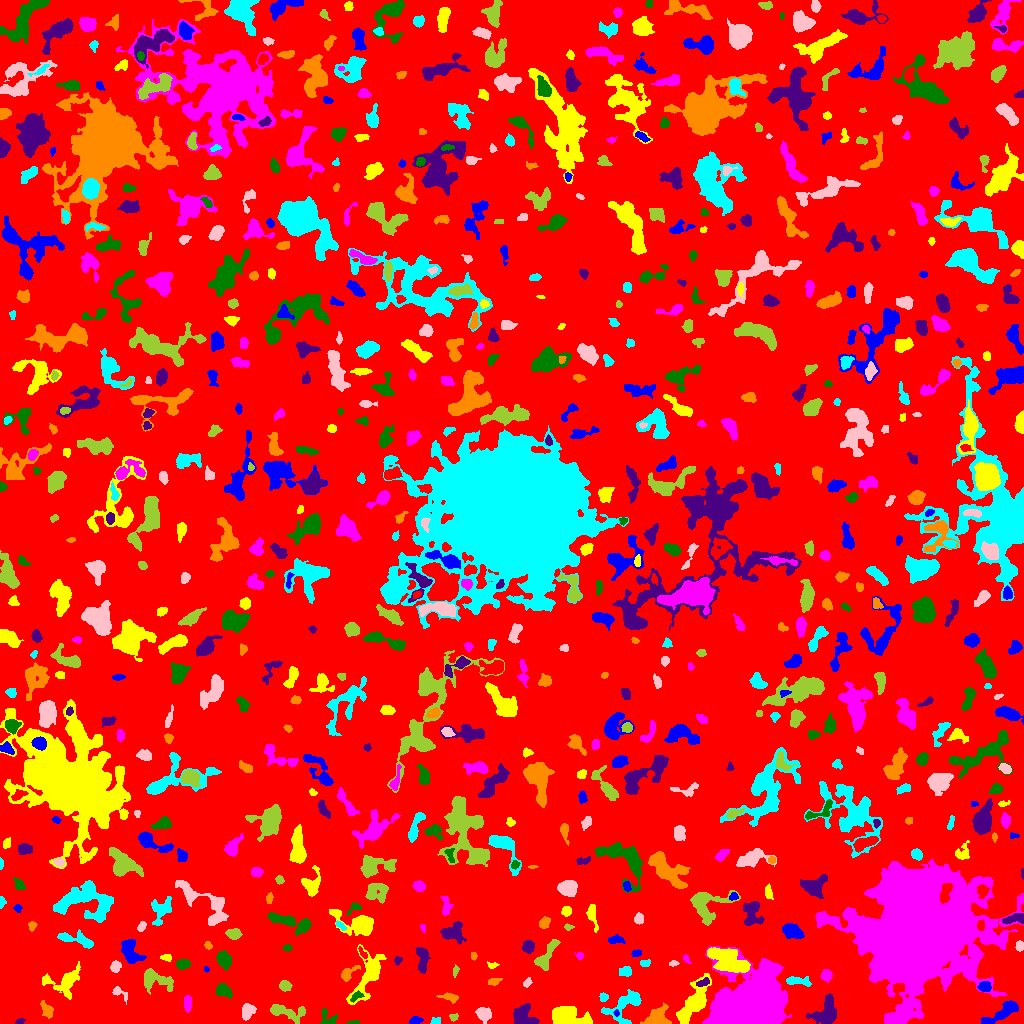

Source data for this figure (header and first rows):
ID, X, Y, A, B, theta, total_flux, mu_max, mu_median, mu_mean, R_fwhm, R_e, R10, R90, x_start, x_end, y_start, y_end, area, greylevel
0, 508.2, 509.6, 297.3, 297.2, -1.552, 1215413, 11.0, 1.0, 1.56, 50.64, 224.1, 83.66, 372.2, 0, 1023, 0, 1023, 779139, 1.56
1, 415.7, 2.906, 3.291, 1.733, 0.2642, 139.0, 3.0, 1.0, 1.511, 3.613, 2.932, 1.128, 4.72, 409, 423, 0, 7, 92, 5.511
2, 568.7, 7.33, 10.14, 4.303, -0.2195, 3262, 13.0, 6.0, 5.877, 8.311, 7.527, 2.932, 11.52, 552, 592, 0, 17, 555, 8.877
3, 748.7, 17.26, 17.18, 11.74, 0.3428, 87088, 70.0, 16.0, 22.66, 18.61, 16.04, 6.531, 26.43, 702, 791, 0, 77, 3843, 26.66
4, 353, 0.7068, 3.12, 0.7609, 0.02156, 133.0, 7.0, 3.0, 2.956, 2.326, 1.871, 0.5642, 3.038, 346, 359, 0, 3, 45, 6.956
5, 20.46, 2.15, 2.146, 1.404, 0.2457, 100.0, 4.0, 2.0, 1.961, 3.09, 2.185, 0.7979, 3.385, 15, 25, 0, 5, 51, 6.961
6, 46.95, 13.35, 4.019, 2.273, -1.037, 665.0, 10.0, 4.0, 4.29, 4.549, 3.7, 1.382, 5.917, 40, 53, 5, 23, 155, 9.29
7, 435.6, 1.823, 2.253, 1.602, 0.1152, 203.0, 9.0, 3.0, 3.076, 2.394, 2.185, 0.7979, 3.656, 430, 440, 0, 6, 66, 7.076
8, 484, 9.374, 3.307, 2.941, -0.5391, 848.0, 10.0, 4.0, 4.394, 4.983, 3.909, 1.596, 6.308, 475, 491, 0, 16, 193, 8.394
9, 453.8, 6.328, 1.938, 1.662, 0.2299, 128.0, 6.0, 2.0, 2.169, 2.523, 2.185, 0.7979, 3.656, 449, 458, 2, 10, 59, 6.169
10, 32.45, 8.762, 1.352, 1.168, 1.329, 42.0, 4.0, 1.0, 1.077, 1.954, 1.493, 0.5642, 2.523, 30, 35, 5, 12, 39, 6.077
11, 616.4, 10.54, 1.634, 1.237, -1.555, 119.0, 7.0, 3.0, 3.306, 2.111, 1.784, 0.5642, 2.877, 613, 619, 7, 14, 36, 11.31
12, 693.3, 19.74, 13.84, 4.438, 1.023, 2438, 9.0, 3.0, 3.544, 8.117, 7.999, 3.09, 12.69, 676, 711, 0, 50, 688, 8.544
13, 187.5, 20.85, 3.592, 1.923, -1.571, 378.0, 7.0, 3.0, 3.098, 4.068, 3.385, 1.262, 5.262, 184, 191, 11, 28, 122, 7.098
14, 327, 5.628, 5.259, 3.465, -0.9211, 393.0, 6.0, 2.0, 2.487, 4.853, 3.827, 1.493, 5.944, 320, 337, 0, 16, 158, 6.487
15, 524.3, 6.364, 6.644, 4.975, -0.5687, 1372, 9.0, 4.0, 3.876, 5.89, 5.863, 2.326, 9.39, 513, 539, 0, 20, 354, 6.876
16, 656.9, 5.832, 5.588, 4.215, 0.4543, 2143, 14.0, 6.0, 6.359, 6.956, 5.528, 2.185, 8.686, 640, 671, 0, 21, 337, 10.36
17, 625.5, 18.49, 11.39, 5.979, 0.7371, 2000, 11.0, 4.0, 4.049, 5.726, 6.91, 2.523, 10.95, 601, 641, 0, 34, 494, 7.049
18, 247.4, 12.05, 3.884, 2.941, 1.189, 535.0, 7.0, 3.0, 2.876, 4.334, 4.222, 1.596, 6.676, 242, 256, 3, 20, 186, 6.876
19, 286.6, 11.53, 10.57, 3.426, -0.1829, 993.0, 7.0, 3.0, 2.837, 5.441, 6.05, 2.185, 9.424, 270, 305, 0, 19, 350, 5.837
20, 476.2, 35.71, 9.201, 5.161, -1.1, 915.0, 7.0, 2.0, 2.311, 5.109, 5.863, 2.185, 9.424, 466, 491, 22, 52, 396, 6.311
21, 1005, 12.47, 9.192, 2.785, 0.5811, 1080, 7.0, 2.0, 2.888, 6.604, 5.382, 2.185, 8.686, 981, 1018, 0, 23, 374, 8.888
22, 368.8, 49.57, 13.79, 5.419, 1.168, 1851, 9.0, 2.0, 2.71, 6.024, 6.817, 2.523, 11.97, 346, 386, 19, 79, 683, 6.71
23, 901.2, 7.857, 8.409, 3.091, 0.7479, 1424, 13.0, 3.0, 4.069, 4.618, 5.293, 1.871, 8.722, 887, 919, 0, 24, 350, 11.07
24, 355.7, 27.02, 3.111, 1.596, 0.6637, 99.0, 3.0, 1.0, 1.1, 3.09, 2.585, 0.9772, 4.068, 350, 364, 21, 33, 90, 9.1
25, 827.5, 11.52, 7.021, 4.952, 1.225, 1616, 11.0, 3.0, 3.395, 5.944, 5.997, 2.326, 9.966, 806, 836, 0, 30, 476, 7.395
26, 449.7, 26.23, 4.759, 1.808, -0.1828, 373.0, 7.0, 3.0, 2.891, 3.656, 3.432, 1.382, 5.412, 436, 458, 20, 31, 129, 6.891
27, 603.1, 26.3, 2.141, 2.109, -1.527, 204.0, 5.0, 3.0, 2.833, 3.613, 2.706, 1.128, 4.184, 599, 608, 22, 31, 72, 6.833
28, 119.6, 30.71, 5.294, 2.204, -0.5458, 199.0, 4.0, 2.0, 1.746, 4.478, 3.241, 1.128, 5.171, 112, 127, 19, 37, 114, 5.746
29, 284.6, 37.55, 2.752, 2.323, -0.387, 306.0, 6.0, 2.0, 2.571, 4.297, 3.192, 1.262, 5.078, 279, 292, 32, 43, 119, 6.571
30, 19.6, 31.97, 2.788, 1.561, -0.1702, 122.0, 4.0, 1.0, 1.271, 3.478, 2.523, 0.9772, 4.068, 15, 27, 27, 36, 96, 6.271
31, 984.8, 36.17, 2.809, 2.253, -0.2802, 320.0, 6.0, 2.0, 2.462, 4.442, 3.241, 1.262, 5.046, 977, 991, 32, 42, 130, 9.462
32, 65.43, 42.26, 8.544, 5.639, 0.3031, 1077, 9.0, 1.0, 2.185, 4.72, 5.352, 2.034, 10.12, 42, 80, 24, 62, 493, 6.185
33, 918.7, 94.78, 26.09, 23.56, 0.7944, 298250, 152.0, 12.0, 20.75, 15.27, 26.2, 8.575, 51.39, 815, 1023, 0, 165, 14371, 22.75
34, 223.5, 32.72, 3.952, 2.719, -0.4507, 523.0, 7.0, 3.0, 2.782, 4.549, 4.146, 1.596, 6.383, 215, 232, 25, 40, 188, 6.782
35, 703, 40.95, 3.524, 1.714, 0.3817, 354.0, 7.0, 4.0, 3.848, 4.146, 3.141, 1.262, 4.754, 696, 709, 37, 46, 92, 12.85
36, 493.7, 42.07, 2.959, 1.582, 0.2303, 139.0, 4.0, 1.0, 1.598, 3.613, 2.706, 0.9772, 4.406, 488, 502, 38, 45, 87, 6.598
37, 797.8, 42.29, 7.113, 2.072, -0.1028, 365.0, 5.0, 2.0, 1.995, 4.549, 3.989, 1.493, 6.257, 786, 811, 37, 47, 183, 8.995
38, 527.2, 40.58, 2.459, 1.554, 0.9427, 106.0, 4.0, 1.0, 1.559, 3.192, 2.459, 0.9772, 3.949, 523, 532, 36, 46, 68, 5.559
39, 154.5, 43.2, 8.862, 4.786, -0.2549, 1807, 10.0, 4.0, 4.552, 7.092, 6.383, 2.394, 10.09, 144, 173, 29, 55, 397, 6.552
40, 317.1, 42.91, 3.363, 2.123, -1.197, 446.0, 8.0, 3.0, 3.304, 4.37, 3.338, 1.382, 5.352, 311, 322, 35, 50, 135, 7.304
41, 206.2, 54.37, 1.279, 1.205, -1.143, 54.0, 5.0, 1.0, 1.742, 1.596, 1.493, 0.5642, 2.585, 204, 209, 51, 57, 31, 7.742
42, 727.6, 63.31, 9.888, 4.709, -0.4423, 4407, 16.0, 5.0, 5.996, 8.519, 8.058, 3.038, 12.93, 707, 750, 51, 76, 735, 13
43, 826.2, 47.82, 2.718, 2.654, 0.3662, 598.0, 11.0, 5.0, 4.902, 3.868, 3.432, 1.262, 5.412, 820, 832, 41, 54, 122, 9.902
44, 183, 59.43, 3.325, 2.255, 0.04403, 700.0, 10.0, 6.0, 5.263, 5.015, 3.613, 1.493, 5.412, 176, 190, 54, 64, 133, 8.263
45, 422.7, 64.49, 6.893, 2.472, -1.51, 772.0, 7.0, 3.0, 3.088, 5.698, 4.918, 1.871, 7.506, 416, 430, 50, 76, 250, 7.088
46, 347.6, 49.86, 5.343, 2.505, 0.7012, 527.0, 7.0, 3.0, 3.335, 4.442, 3.909, 1.596, 6.206, 341, 360, 42, 58, 158, 7.335
47, 625.5, 51.94, 3.16, 2.517, 0.09907, 398.0, 6.0, 3.0, 3.345, 5.293, 3.613, 1.382, 5.528, 619, 631, 47, 57, 119, 6.345
48, 115.5, 56.87, 2.659, 2.336, 1.386, 312.0, 5.0, 3.0, 2.811, 4.514, 3.29, 1.382, 4.951, 110, 121, 51, 63, 111, 6.811
49, 455.2, 52.39, 3.055, 1.168, 1.416, 93.0, 3.0, 1.0, 1.576, 3.038, 2.394, 0.9772, 3.742, 453, 459, 46, 59, 59, 5.576
50, 1016, 44.59, 8.508, 3.946, -1.543, 3404, 14.0, 6.0, 6.111, 8.938, 7.247, 2.877, 11.11, 1004, 1023, 27, 64, 557, 10.11
51, 130.5, 72.56, 6.907, 3.868, -1.069, 1166, 9.0, 3.0, 3.248, 5.863, 5.352, 2.111, 8.649, 121, 146, 60, 84, 359, 7.248
52, 491.9, 58.19, 2.542, 1.439, 0.03724, 106.0, 4.0, 2.0, 1.767, 3.192, 2.185, 0.7979, 3.613, 487, 499, 55, 62, 60, 5.767
53, 686.2, 64.37, 2.452, 1.233, -1.02, 95.0, 5.0, 2.0, 1.792, 2.111, 2.034, 0.5642, 3.338, 683, 691, 60, 69, 53, 6.792
54, 223.9, 63.74, 3.592, 2.878, -1.038, 987.0, 13.0, 3.0, 4.446, 4.334, 3.949, 1.493, 6.628, 216, 231, 53, 73, 222, 8.446
55, 397.6, 62.73, 1.86, 1.51, 1.368, 99.0, 5.0, 1.0, 1.623, 2.185, 2.034, 0.5642, 3.432, 394, 402, 58, 67, 61, 6.623
56, 473.7, 68.03, 1.725, 1.35, -1.344, 61.0, 3.0, 1.0, 1.271, 2.646, 2.034, 0.7979, 2.985, 471, 477, 63, 71, 48, 7.271
57, 644.9, 60.25, 2.632, 1.622, 0.1935, 239.0, 7.0, 3.0, 3.366, 3.29, 2.646, 0.9772, 4.107, 640, 650, 57, 64, 71, 7.366
58, 673.2, 59.98, 2.223, 1.242, 0.05195, 116.0, 6.0, 2.0, 2.231, 2.646, 2.034, 0.7979, 3.192, 669, 679, 57, 63, 52, 7.231
59, 546.5, 67.9, 10.19, 3.127, 1.015, 992.0, 6.0, 3.0, 3.159, 7.838, 5.726, 2.326, 8.903, 534, 560, 53, 84, 314, 6.159
... 730 more rows
